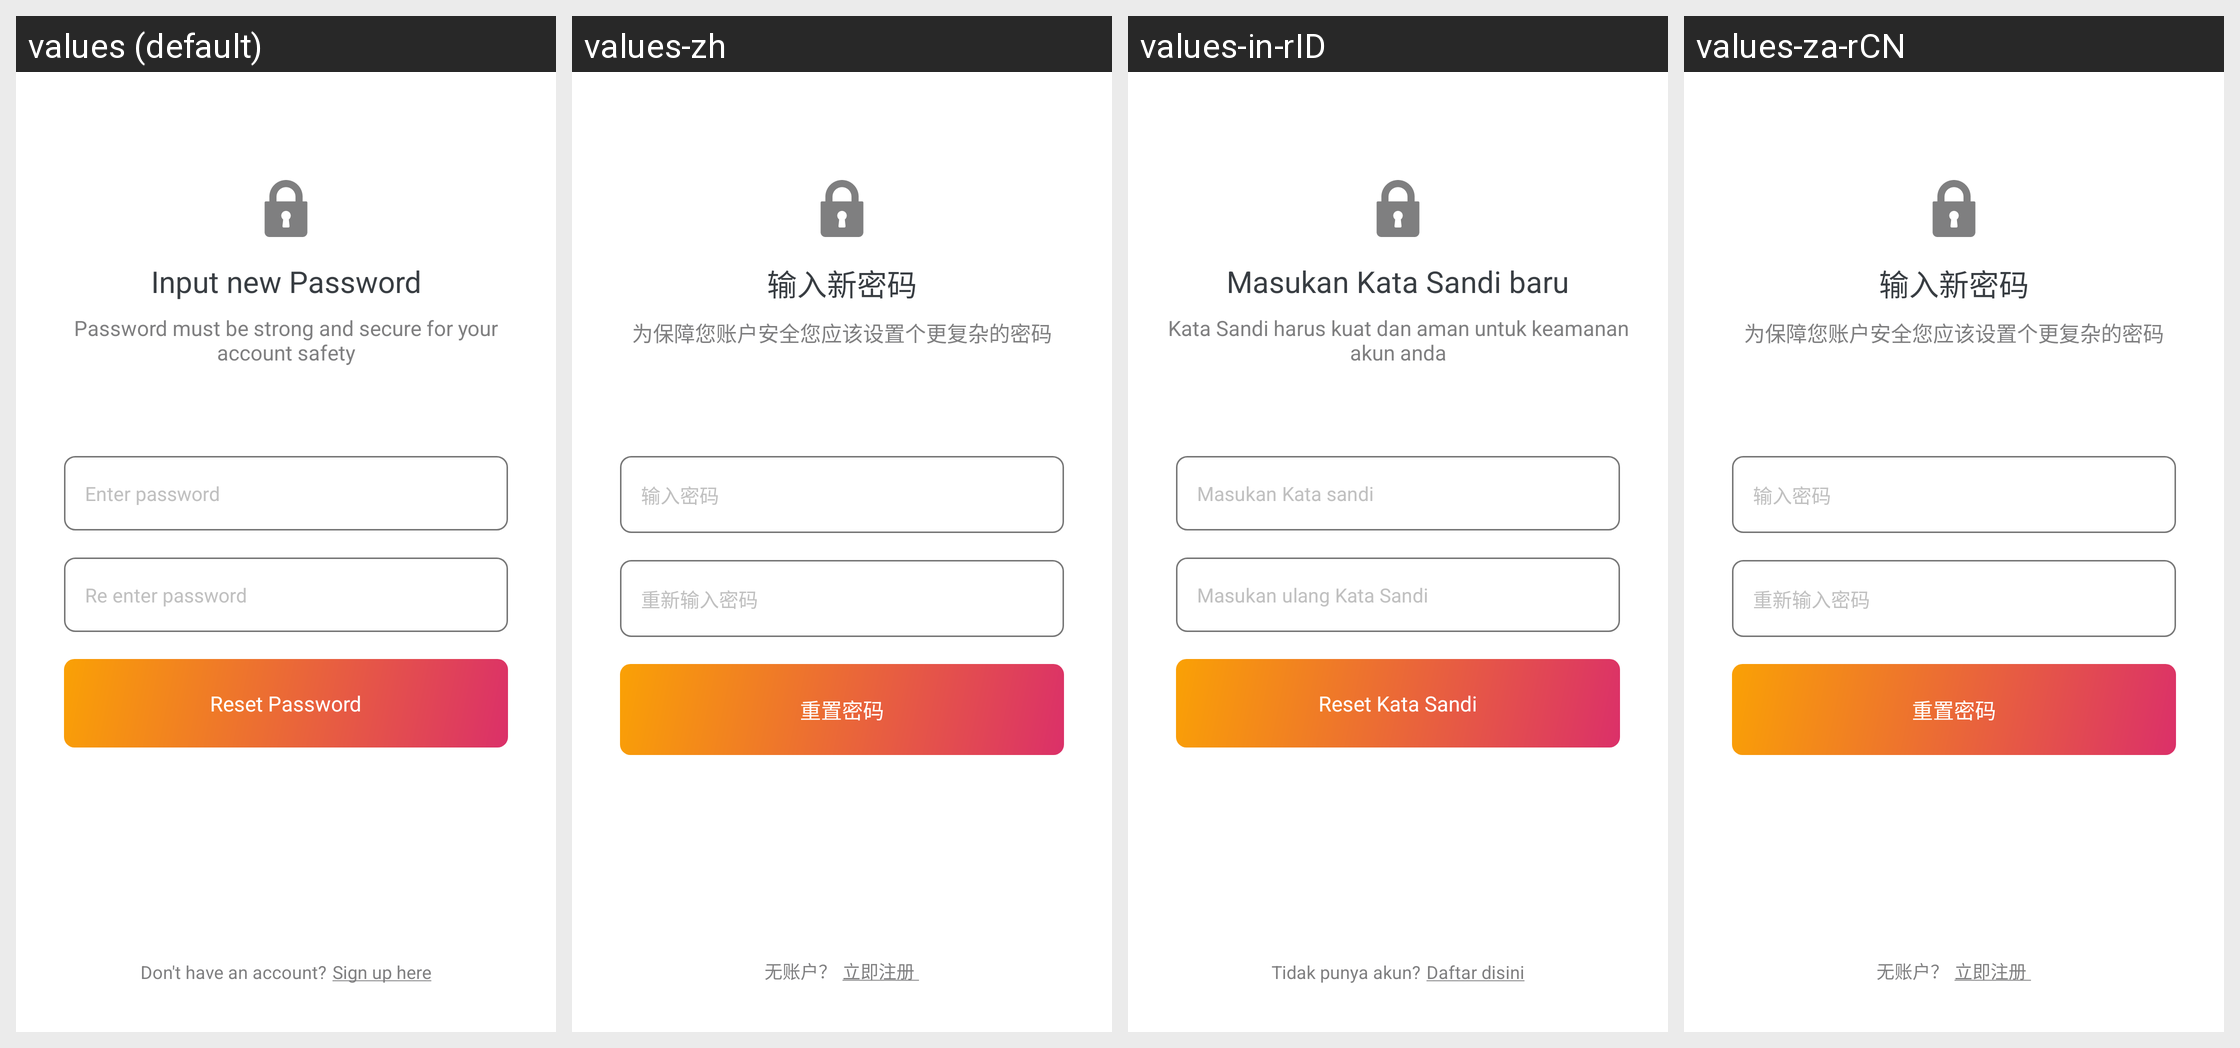

This grid shows one Android layout under several languages. Give, for every string resource on the screen, its name, the default text and each shown locale's text.
Android screen res/layout/activity_forgot_password_reset.xml rendered under 4 locales, left to right: values (default), values-zh, values-in-rID, values-za-rCN. Device: Nexus 5 (rendered at 1080×1920; each locale shown at half size, 540×960, under a caption strip naming it); theme AppTheme.
Strings drawn on this screen, with the default value and each locale's value (text and hints the layout hard-codes, and strings that could not be matched under every locale, appear in the picture but are not listed):

forgot_password_new_title
  values: Input new Password
  values-zh: 输入新密码
  values-in-rID: Masukan Kata Sandi baru
  values-za-rCN: 输入新密码

forgot_password_new_body
  values: Password must be strong and secure for your account safety
  values-zh: 为保障您账户安全您应该设置个更复杂的密码
  values-in-rID: Kata Sandi harus kuat dan aman untuk keamanan akun anda
  values-za-rCN: 为保障您账户安全您应该设置个更复杂的密码

forgot_password_new_hint
  values: Enter password
  values-zh: 输入密码
  values-in-rID: Masukan Kata sandi
  values-za-rCN: 输入密码

forgot_password_new_confirmation_hint
  values: Re enter password
  values-zh: 重新输入密码
  values-in-rID: Masukan ulang Kata Sandi
  values-za-rCN: 重新输入密码

forgot_password_button
  values: Reset Password
  values-zh: 重置密码
  values-in-rID: Reset Kata Sandi
  values-za-rCN: 重置密码

login_dont_have_account
  values: Don't have an account?
  values-zh: 无账户？
  values-in-rID: Tidak punya akun?
  values-za-rCN: 无账户？
